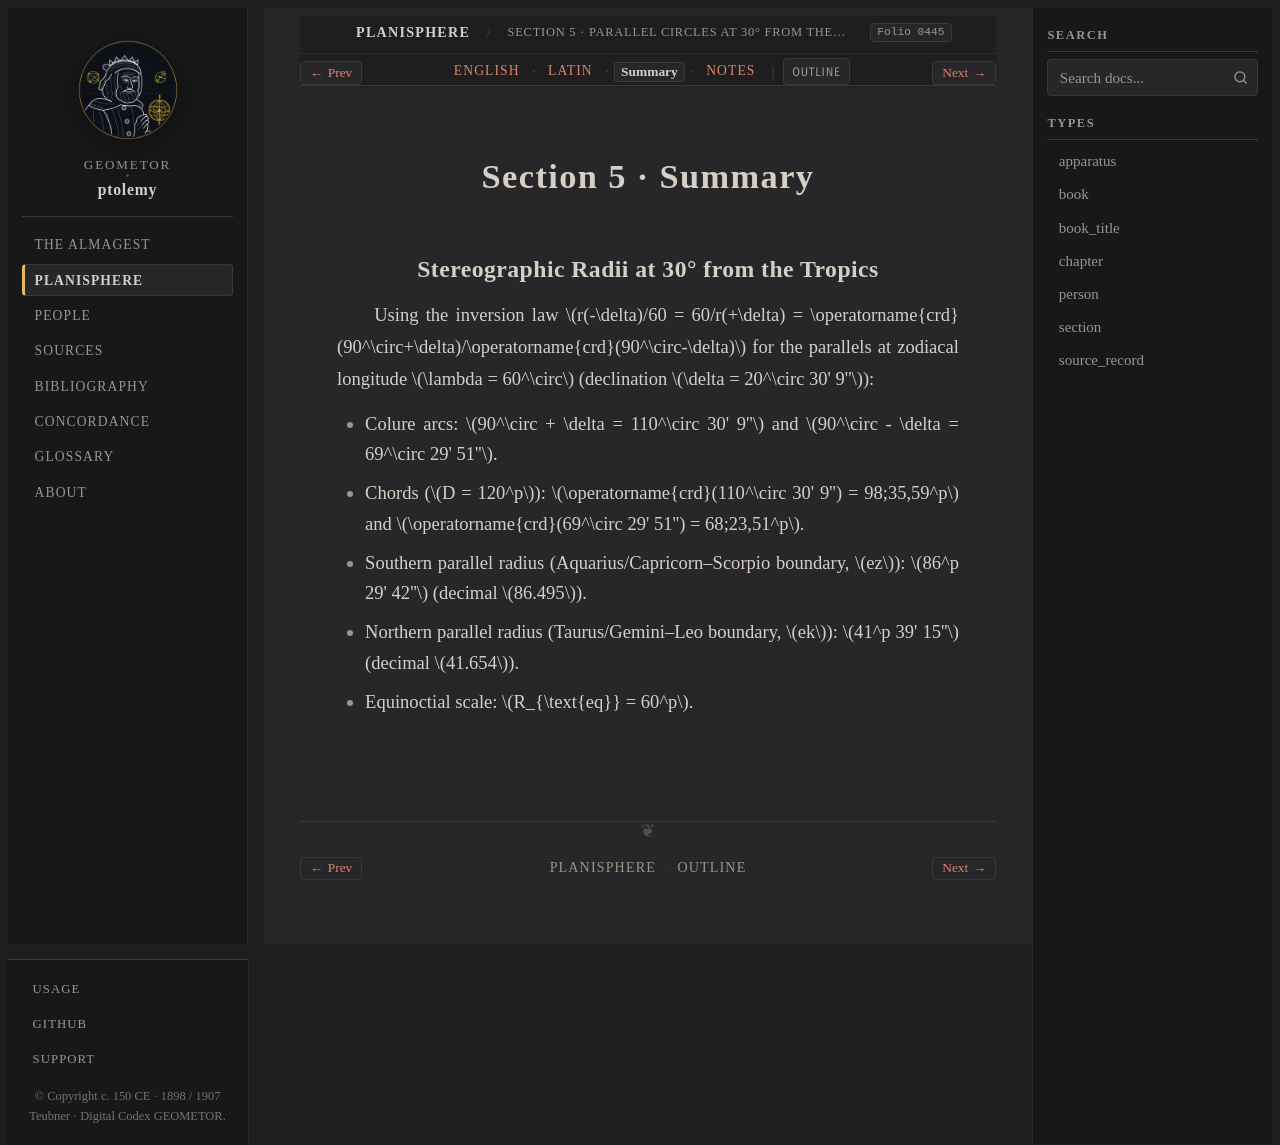

repository: geometor/ptolemy · page: planisphaerium/prop_05/summary.html · generator: sphinx

:order: 5
:type: section
:book: Planisphaerium
:title: Section 5 · Summary
:folio: heiberg_1907_opera_minora_vol2:0445

.. _planisphaerium-prop-05-summary:

Section 5 · Summary
===================

Stereographic Radii at 30° from the Tropics
-------------------------------------------

Using the inversion law :math:`r(-\delta)/60 = 60/r(+\delta) = \operatorname{crd}(90^\circ+\delta)/\operatorname{crd}(90^\circ-\delta)` for the parallels at zodiacal longitude :math:`\lambda = 60^\circ` (declination :math:`\delta = 20^\circ 30' 9''`):

- Colure arcs: :math:`90^\circ + \delta = 110^\circ 30' 9''` and :math:`90^\circ - \delta = 69^\circ 29' 51''`.
- Chords (:math:`D = 120^p`): :math:`\operatorname{crd}(110^\circ 30' 9'') = 98;35,59^p` and :math:`\operatorname{crd}(69^\circ 29' 51'') = 68;23,51^p`.

- Southern parallel radius (Aquarius/Capricorn–Scorpio boundary, :math:`ez`): :math:`86^p 29' 42''` (decimal :math:`86.495`).
- Northern parallel radius (Taurus/Gemini–Leo boundary, :math:`ek`): :math:`41^p 39' 15''` (decimal :math:`41.654`).
- Equinoctial scale: :math:`R_{\text{eq}} = 60^p`.
